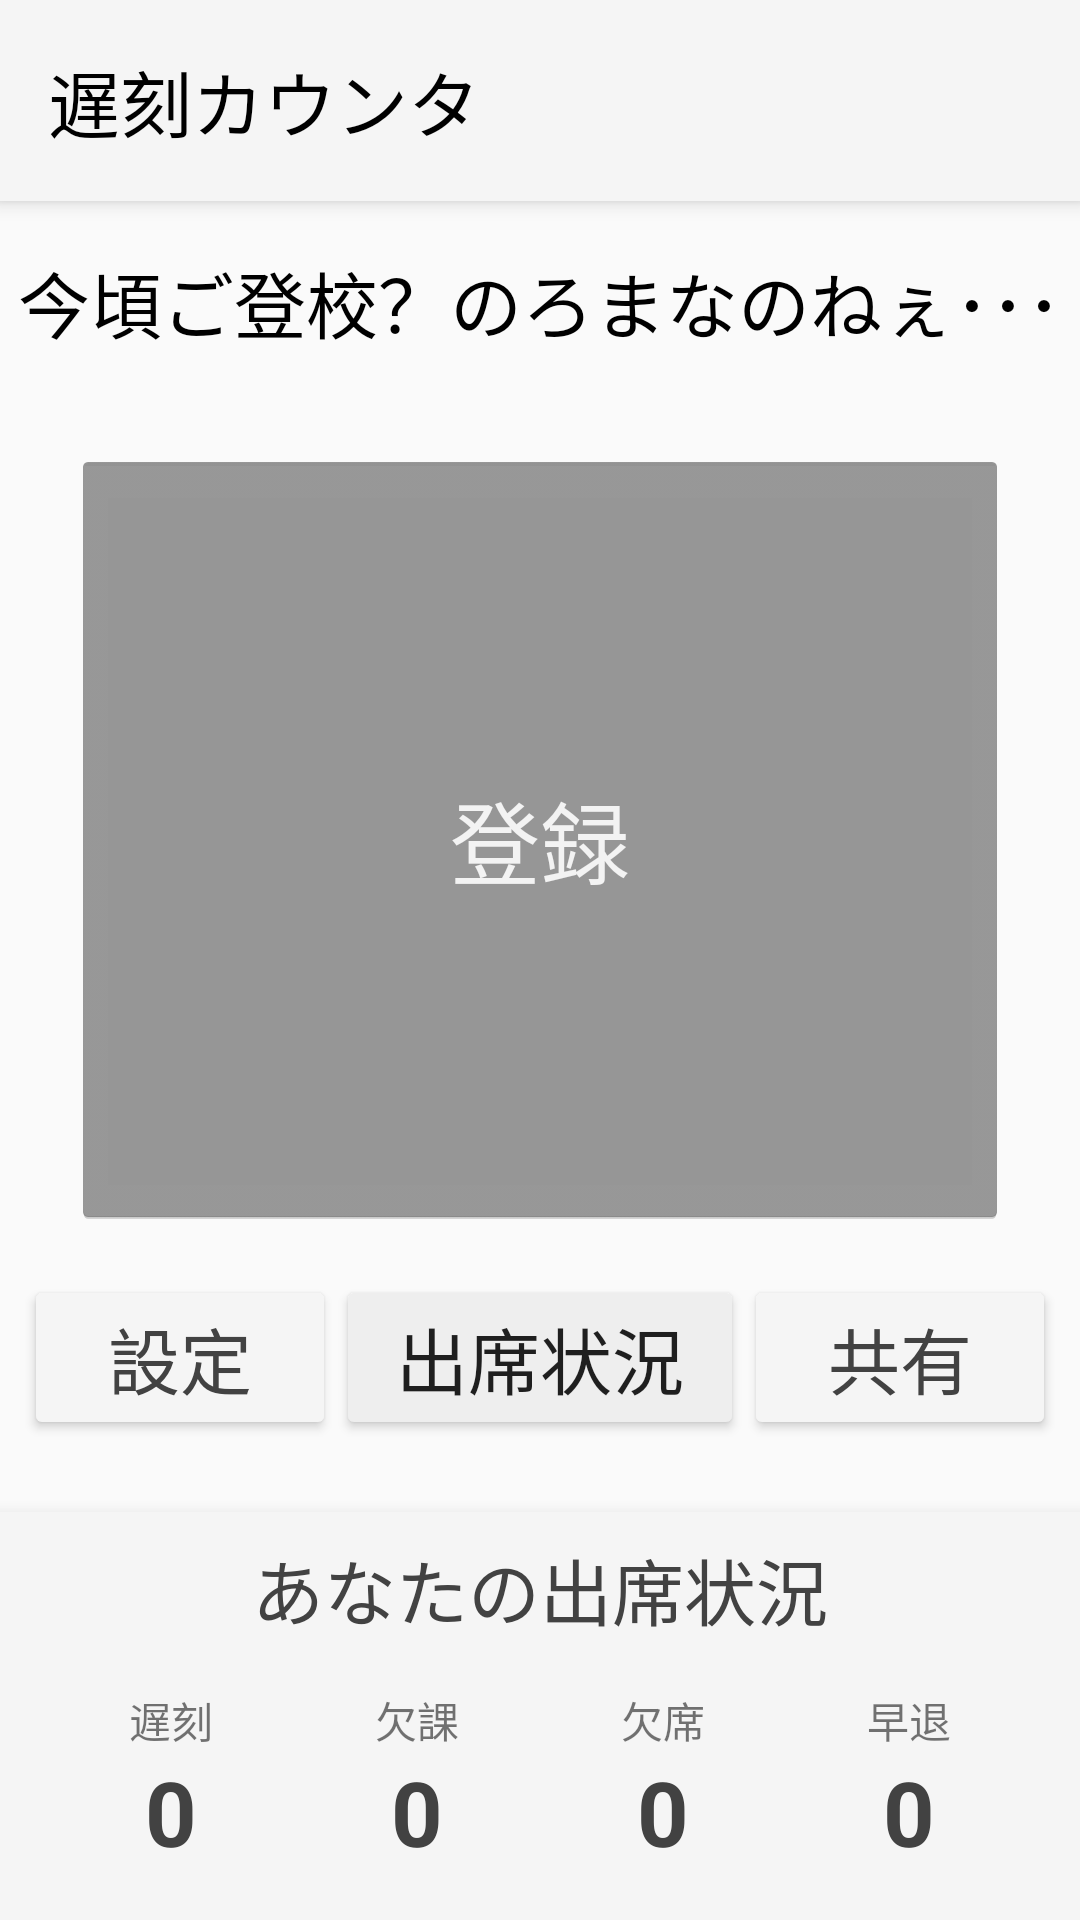

Produce the Android XML layout that renders to this screen, including the resource entries it uses.
<!-- AndroidManifest.xml: application theme AppTheme -->
<!-- res/layout/activity_main.xml -->
<?xml version="1.0" encoding="utf-8"?>
<RelativeLayout xmlns:android="http://schemas.android.com/apk/res/android"
    xmlns:tools="http://schemas.android.com/tools"
    android:layout_width="match_parent"
    android:layout_height="match_parent"
    tools:context="jp.gr.java_conf.cookie91.delay_counter.MainActivity">

    <LinearLayout
        android:layout_width="match_parent"
        android:layout_height="match_parent"
        android:gravity="center_horizontal"
        android:orientation="vertical">

        <LinearLayout
            android:layout_width="match_parent"
            android:layout_height="wrap_content"
            android:background="@color/primary_material_light"
            android:elevation="4dp"
            android:orientation="horizontal">

            <TextView
                android:id="@+id/textView5"
                android:layout_width="wrap_content"
                android:layout_height="match_parent"
                android:layout_weight="1"
                android:padding="16dp"
                android:text="遅刻カウンタ"
                android:textColor="@android:color/black"
                android:textSize="24sp" />
        </LinearLayout>

        <TextView
            android:id="@+id/textView"
            android:layout_width="match_parent"
            android:layout_height="wrap_content"
            android:layout_marginTop="8dp"
            android:gravity="center_vertical|center_horizontal"
            android:paddingBottom="8dp"
            android:paddingTop="8dp"
            android:text="今頃ご登校？のろまなのねぇ･･･"
            android:textColor="@android:color/black"
            android:textSize="24sp" />

        <LinearLayout
            android:layout_width="match_parent"
            android:layout_height="wrap_content"
            android:layout_margin="8dp"
            android:layout_weight="1"
            android:gravity="center_vertical|center_horizontal"
            android:orientation="vertical">

            <Button
                android:id="@+id/register"
                style="@android:style/Widget.Holo.Button"
                android:layout_width="match_parent"
                android:layout_height="0dp"
                android:layout_margin="16dp"
                android:layout_weight="1"
                android:backgroundTint="?attr/actionModeSplitBackground"
                android:onClick="onClick"
                android:text="登録"
                android:textSize="30sp" />

            <LinearLayout
                android:layout_width="match_parent"
                android:layout_height="wrap_content"
                android:orientation="horizontal">

                <Button
                    android:id="@+id/settings"
                    android:layout_width="wrap_content"
                    android:layout_height="match_parent"
                    android:layout_weight="1"
                    android:backgroundTint="@color/primary_material_light"
                    android:onClick="onClick"
                    android:text="設定"
                    android:textColor="@color/TColor"
                    android:textSize="24sp" />

                <Button
                    android:id="@+id/details"
                    android:layout_width="wrap_content"
                    android:layout_height="match_parent"
                    android:layout_weight="1"
                    android:backgroundTint="@color/eeeeee"
                    android:elevation="12dp"
                    android:onClick="onClick"
                    android:text="出席状況"
                    android:textSize="24sp" />

                <Button
                    android:id="@+id/share"
                    android:layout_width="wrap_content"
                    android:layout_height="match_parent"
                    android:layout_weight="1"
                    android:backgroundTint="@color/primary_material_light"
                    android:onClick="onClick"
                    android:text="共有"
                    android:textColor="@color/TColor"
                    android:textSize="24sp" />
            </LinearLayout>

        </LinearLayout>

        <LinearLayout
            android:layout_width="match_parent"
            android:layout_height="wrap_content"
            android:layout_marginTop="16dp"
            android:background="@color/primary_material_light"
            android:elevation="8dp"
            android:gravity="bottom|center_horizontal"
            android:orientation="vertical"
            android:paddingTop="8dp">

            <TextView
                android:id="@+id/textView12"
                android:layout_width="match_parent"
                android:layout_height="wrap_content"
                android:gravity="center_horizontal"
                android:text="あなたの出席状況"
                android:textColor="@color/TColor"
                android:textSize="24sp" />

            <LinearLayout
                android:layout_width="match_parent"
                android:layout_height="wrap_content"
                android:gravity="center_vertical|center_horizontal"
                android:orientation="horizontal"
                android:padding="16dp">

                <LinearLayout
                    android:layout_width="match_parent"
                    android:layout_height="wrap_content"
                    android:layout_weight="1"
                    android:gravity="center_vertical|center_horizontal"
                    android:orientation="vertical">

                    <TextView
                        android:layout_width="match_parent"
                        android:layout_height="wrap_content"
                        android:gravity="center_horizontal"
                        android:text="遅刻" />

                    <TextView
                        android:id="@+id/delayView"
                        android:layout_width="match_parent"
                        android:layout_height="wrap_content"
                        android:gravity="center_horizontal"
                        android:text="0"
                        android:textColor="@color/TColor"
                        android:textSize="30sp"
                        android:textStyle="bold" />
                </LinearLayout>

                <LinearLayout
                    android:layout_width="match_parent"
                    android:layout_height="wrap_content"
                    android:layout_weight="1"
                    android:gravity="center_vertical|center_horizontal"
                    android:orientation="vertical">

                    <TextView
                        android:layout_width="match_parent"
                        android:layout_height="wrap_content"
                        android:gravity="center_horizontal"
                        android:text="欠課" />

                    <TextView
                        android:id="@+id/cuttingView"
                        android:layout_width="match_parent"
                        android:layout_height="wrap_content"
                        android:gravity="center_horizontal"
                        android:text="0"
                        android:textColor="@color/TColor"
                        android:textSize="30sp"
                        android:textStyle="bold" />
                </LinearLayout>

                <LinearLayout
                    android:layout_width="match_parent"
                    android:layout_height="wrap_content"
                    android:layout_weight="1"
                    android:gravity="center_vertical|center_horizontal"
                    android:orientation="vertical">

                    <TextView
                        android:layout_width="match_parent"
                        android:layout_height="wrap_content"
                        android:gravity="center_horizontal"
                        android:text="欠席" />

                    <TextView
                        android:id="@+id/absenceView"
                        android:layout_width="match_parent"
                        android:layout_height="wrap_content"
                        android:gravity="center_horizontal"
                        android:text="0"
                        android:textColor="@color/TColor"
                        android:textSize="30sp"
                        android:textStyle="bold" />
                </LinearLayout>

                <LinearLayout
                    android:layout_width="match_parent"
                    android:layout_height="wrap_content"
                    android:layout_weight="1"
                    android:gravity="center_vertical|center_horizontal"
                    android:orientation="vertical">

                    <TextView
                        android:layout_width="match_parent"
                        android:layout_height="wrap_content"
                        android:gravity="center_horizontal"
                        android:text="早退" />

                    <TextView
                        android:id="@+id/leaveView"
                        android:layout_width="match_parent"
                        android:layout_height="wrap_content"
                        android:gravity="center_horizontal"
                        android:text="0"
                        android:textColor="@color/TColor"
                        android:textSize="30sp"
                        android:textStyle="bold" />
                </LinearLayout>
            </LinearLayout>
        </LinearLayout>

        

    </LinearLayout>
</RelativeLayout>
<!-- resources referenced by this layout -->
<resources>
  <color name="TColor">#424242</color>
  <color name="eeeeee">#eeeeee</color>
  <style name="AppTheme" parent="Theme.AppCompat.Light.NoActionBar">
          
          <item name="colorPrimary">@color/primary_material_light</item>
          <item name="colorPrimaryDark">@color/primary_dark_material_light</item>
          <item name="colorAccent">@color/colorAccent</item>
      </style>
  <color name="colorAccent">#ff4081</color>
</resources>
